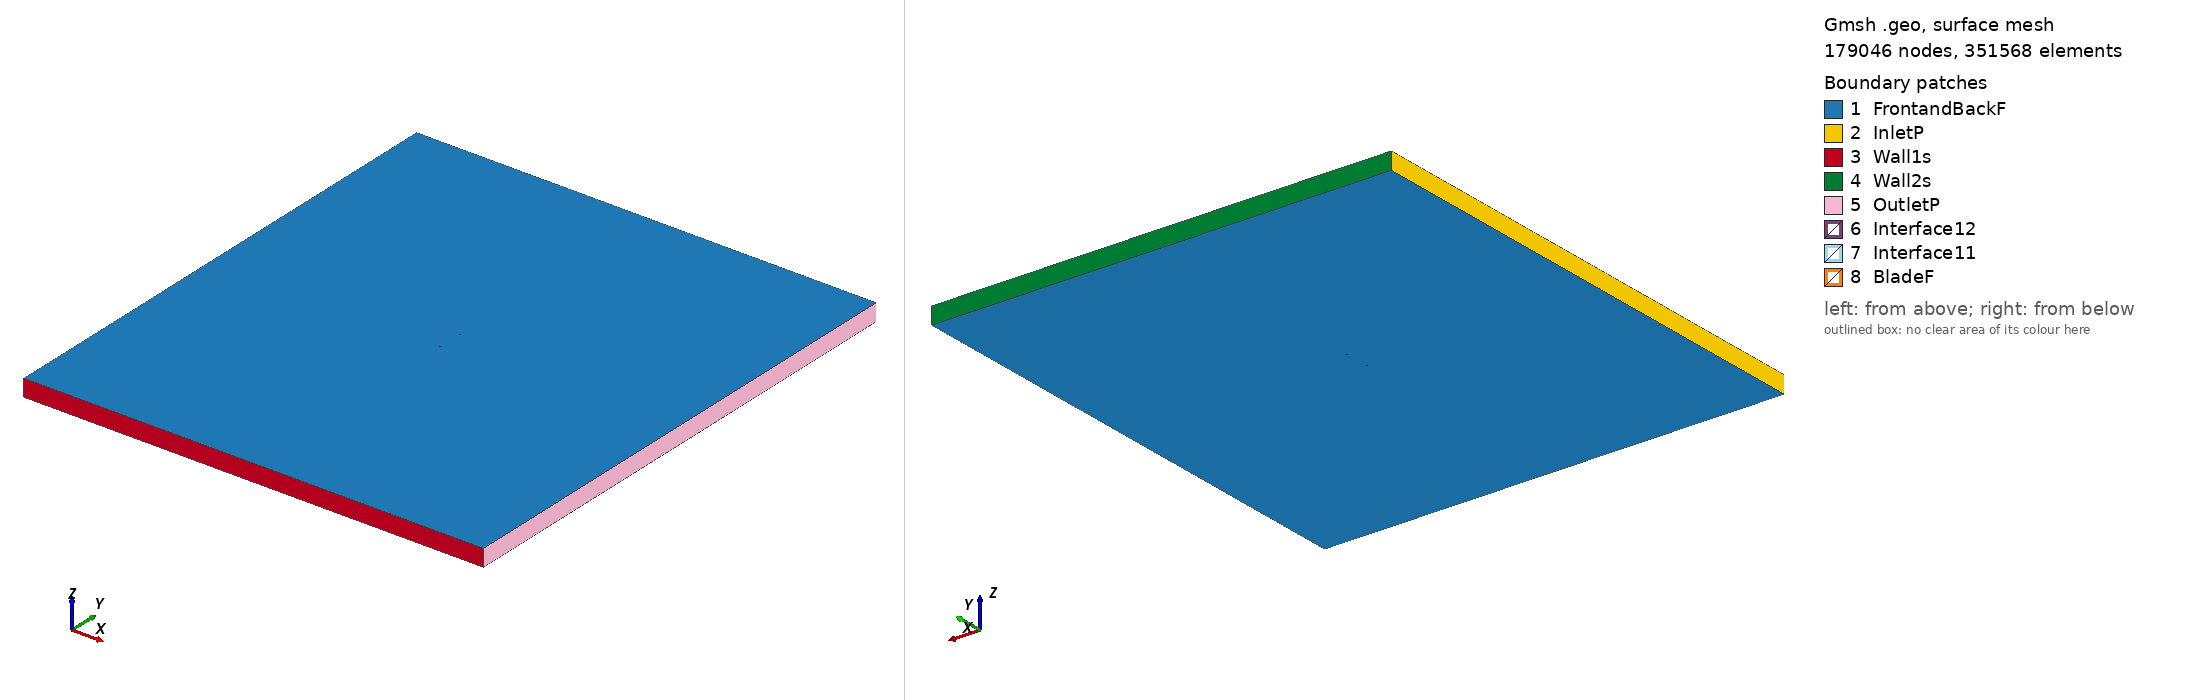

Gmsh geometry script, surface-meshed: 179046 nodes, 351568 surface elements. Boundary patches (legend numbers): 1 FrontandBackF, 2 InletP, 3 Wall1s, 4 Wall2s, 5 OutletP, 6 Interface12, 7 Interface11, 8 BladeF. Left view from above one corner, right view from below the opposite corner. Legend entries are the model's physical surfaces. The drawing asked Gmsh for element sizes between 1% and 20% of the model's largest extent; the script's own settings can give other sizes.

=== goe601_tsr2_2.2207_aoa_-6.5226.geo (drawn) ===
SetFactory("OpenCASCADE");

Point(1) = {0.074397, 0.744094, 0, 1.0};
Point(2) = {0.070375, 0.744741, 0, 1.0};
Point(3) = {0.062254, 0.746038, 0, 1.0};
Point(4) = {0.046193, 0.747807, 0, 1.0};
Point(5) = {0.030195, 0.749278, 0, 1.0};
Point(6) = {0.014360, 0.750000, 0, 1.0};
Point(7) = {-0.001264, 0.749748, 0, 1.0};
Point(8) = {-0.016677, 0.748522, 0, 1.0};
Point(9) = {-0.031878, 0.746324, 0, 1.0};
Point(10) = {-0.046902, 0.743302, 0, 1.0};
Point(11) = {-0.054260, 0.741080, 0, 1.0};
Point(12) = {-0.061439, 0.738034, 0, 1.0};
Point(13) = {-0.064939, 0.736099, 0, 1.0};
Point(14) = {-0.068374, 0.733865, 0, 1.0};
Point(15) = {-0.071711, 0.731182, 0, 1.0};
Point(16) = {-0.073324, 0.729577, 0, 1.0};
Point(17) = {-0.074515, 0.726027, 0, 1.0};
Point(18) = {-0.071911, 0.723063, 0, 1.0};
Point(19) = {-0.069763, 0.722196, 0, 1.0};
Point(20) = {-0.065613, 0.721136, 0, 1.0};
Point(21) = {-0.061578, 0.720601, 0, 1.0};
Point(22) = {-0.057624, 0.720439, 0, 1.0};
Point(23) = {-0.049746, 0.720266, 0, 1.0};
Point(24) = {-0.041967, 0.720541, 0, 1.0};
Point(25) = {-0.026635, 0.722141, 0, 1.0};
Point(26) = {-0.011450, 0.724413, 0, 1.0};
Point(27) = {0.003573, 0.727436, 0, 1.0};
Point(28) = {0.018580, 0.730533, 0, 1.0};
Point(29) = {0.033555, 0.733780, 0, 1.0};
Point(30) = {0.048530, 0.737026, 0, 1.0};
Point(31) = {0.063504, 0.740273, 0, 1.0};
Point(32) = {0.070992, 0.741896, 0, 1.0};
Point(33) = {0.074561, 0.742658, 0, 1.0};
Point(34) = {-0.074397, -0.744094, 0, 1.0};
Point(35) = {-0.070375, -0.744741, 0, 1.0};
Point(36) = {-0.062254, -0.746038, 0, 1.0};
Point(37) = {-0.046193, -0.747807, 0, 1.0};
Point(38) = {-0.030195, -0.749278, 0, 1.0};
Point(39) = {-0.014360, -0.750000, 0, 1.0};
Point(40) = {0.001264, -0.749748, 0, 1.0};
Point(41) = {0.016677, -0.748522, 0, 1.0};
Point(42) = {0.031878, -0.746324, 0, 1.0};
Point(43) = {0.046902, -0.743302, 0, 1.0};
Point(44) = {0.054260, -0.741080, 0, 1.0};
Point(45) = {0.061439, -0.738034, 0, 1.0};
Point(46) = {0.064939, -0.736099, 0, 1.0};
Point(47) = {0.068374, -0.733865, 0, 1.0};
Point(48) = {0.071711, -0.731182, 0, 1.0};
Point(49) = {0.073324, -0.729577, 0, 1.0};
Point(50) = {0.074515, -0.726027, 0, 1.0};
Point(51) = {0.071911, -0.723063, 0, 1.0};
Point(52) = {0.069763, -0.722196, 0, 1.0};
Point(53) = {0.065613, -0.721136, 0, 1.0};
Point(54) = {0.061578, -0.720601, 0, 1.0};
Point(55) = {0.057624, -0.720439, 0, 1.0};
Point(56) = {0.049746, -0.720266, 0, 1.0};
Point(57) = {0.041967, -0.720541, 0, 1.0};
Point(58) = {0.026635, -0.722141, 0, 1.0};
Point(59) = {0.011450, -0.724413, 0, 1.0};
Point(60) = {-0.003573, -0.727436, 0, 1.0};
Point(61) = {-0.018580, -0.730533, 0, 1.0};
Point(62) = {-0.033555, -0.733780, 0, 1.0};
Point(63) = {-0.048530, -0.737026, 0, 1.0};
Point(64) = {-0.063504, -0.740273, 0, 1.0};
Point(65) = {-0.070992, -0.741896, 0, 1.0};
Point(66) = {-0.074561, -0.742658, 0, 1.0};

// Lines: first blade (splines 1-4)
Spline(1) = {1:33};
Spline(2) = {33,1};

// Lines: second blade (splines 5-8)
Spline(3) = {34:66};
Spline(4) = {66,34};

// Outer domain (points 20001-4 and lines)
Point(67) = {-13.50000000, -15.00000000, 0, 1.0};
Point(68) = {-13.50000000, 15.00000000, 0, 1.0};
Point(69) = {13.50000000, 15.00000000, 0, 1.0};
Point(70) = {13.50000000, -15.00000000, 0, 1.0};
Line(11) = {67, 68};
Line(12) = {68, 69};
Line(13) = {69, 70};
Line(14) = {67, 70};

// Interface (between moving and stationary domain) (circles)
Circle(9) = {0, 0, 0, 0.80000000, 0, 2*Pi};
Circle(10) = {0, 0, 0, 0.80000000, 0, 2*Pi};

// Loops collect Lines/Splines/etc (blade1, blade2, domain, first circle)
Line Loop(1) = {1:2};
Line Loop(2) = {3:4};
Line Loop(3) = {11,12,13,-14};
Line Loop(4) = {9};

// BooleanDifference cuts out the circle/interface from the domain
Plane Surface(1) = {3};
Plane Surface(2) = {4};
BooleanDifference{ Surface{1}; Delete;}{ Surface{2}; Delete;}

// This one cuts out the blades from the inner circle/interface
Line Loop(6) = {10};
Plane Surface(5) = {6};
Plane Surface(6) = {1};
Plane Surface(7) = {2};
BooleanDifference{ Surface{5}; Delete;}{ Surface{6,7}; Delete;}

// extrude to 3rd dimension
Extrude {0, 0, 1} {Surface{1}; Surface{5}; Layers{1}; Recombine;}

// Physical Surfaces are the named boundaries (patches)
Physical Surface("Interface11") = {12};
Physical Surface("Interface12") = {10};

// sides of domain
Physical Surface("InletP") = {6};
Physical Surface("OutletP") = {9};

// top and bottom of domain
Physical Surface("Wall1s") = {7};
Physical Surface("Wall2s") = {8};

// Check FrontandBackF by ensuring there is nothing in the 3rd dimension
Physical Surface("FrontandBackF") = {1,11,5,17};
Physical Surface("BladeF") = {13:16};
Physical Volume("Turbine") = {2};
Physical Volume("Farfield") = {1};

// settings for airfoil boundary layer
Field[1] = BoundaryLayer;
Field[1].EdgesList = {1:4};
Field[1].hwall_n = 1e-3;
Field[1].thickness = 1.5e-2;
Field[1].ratio = 1.05;
Field[1].Quads = 1;
BoundaryLayer Field = 1;

// control points for mesh (blade and interface)
// floor((arc length / 1.5mm)/ 2) -> Transfinite Line
Transfinite Line {1,3} = 102 Using Progression 1;
Transfinite Line {2,4} = 2 Using Progression 1;
Transfinite Line {9, 15} = 800 Using Progression 1;

// For more information on gmsh syntax, visit http://gmsh.info/doc/texinfo/gmsh.html
